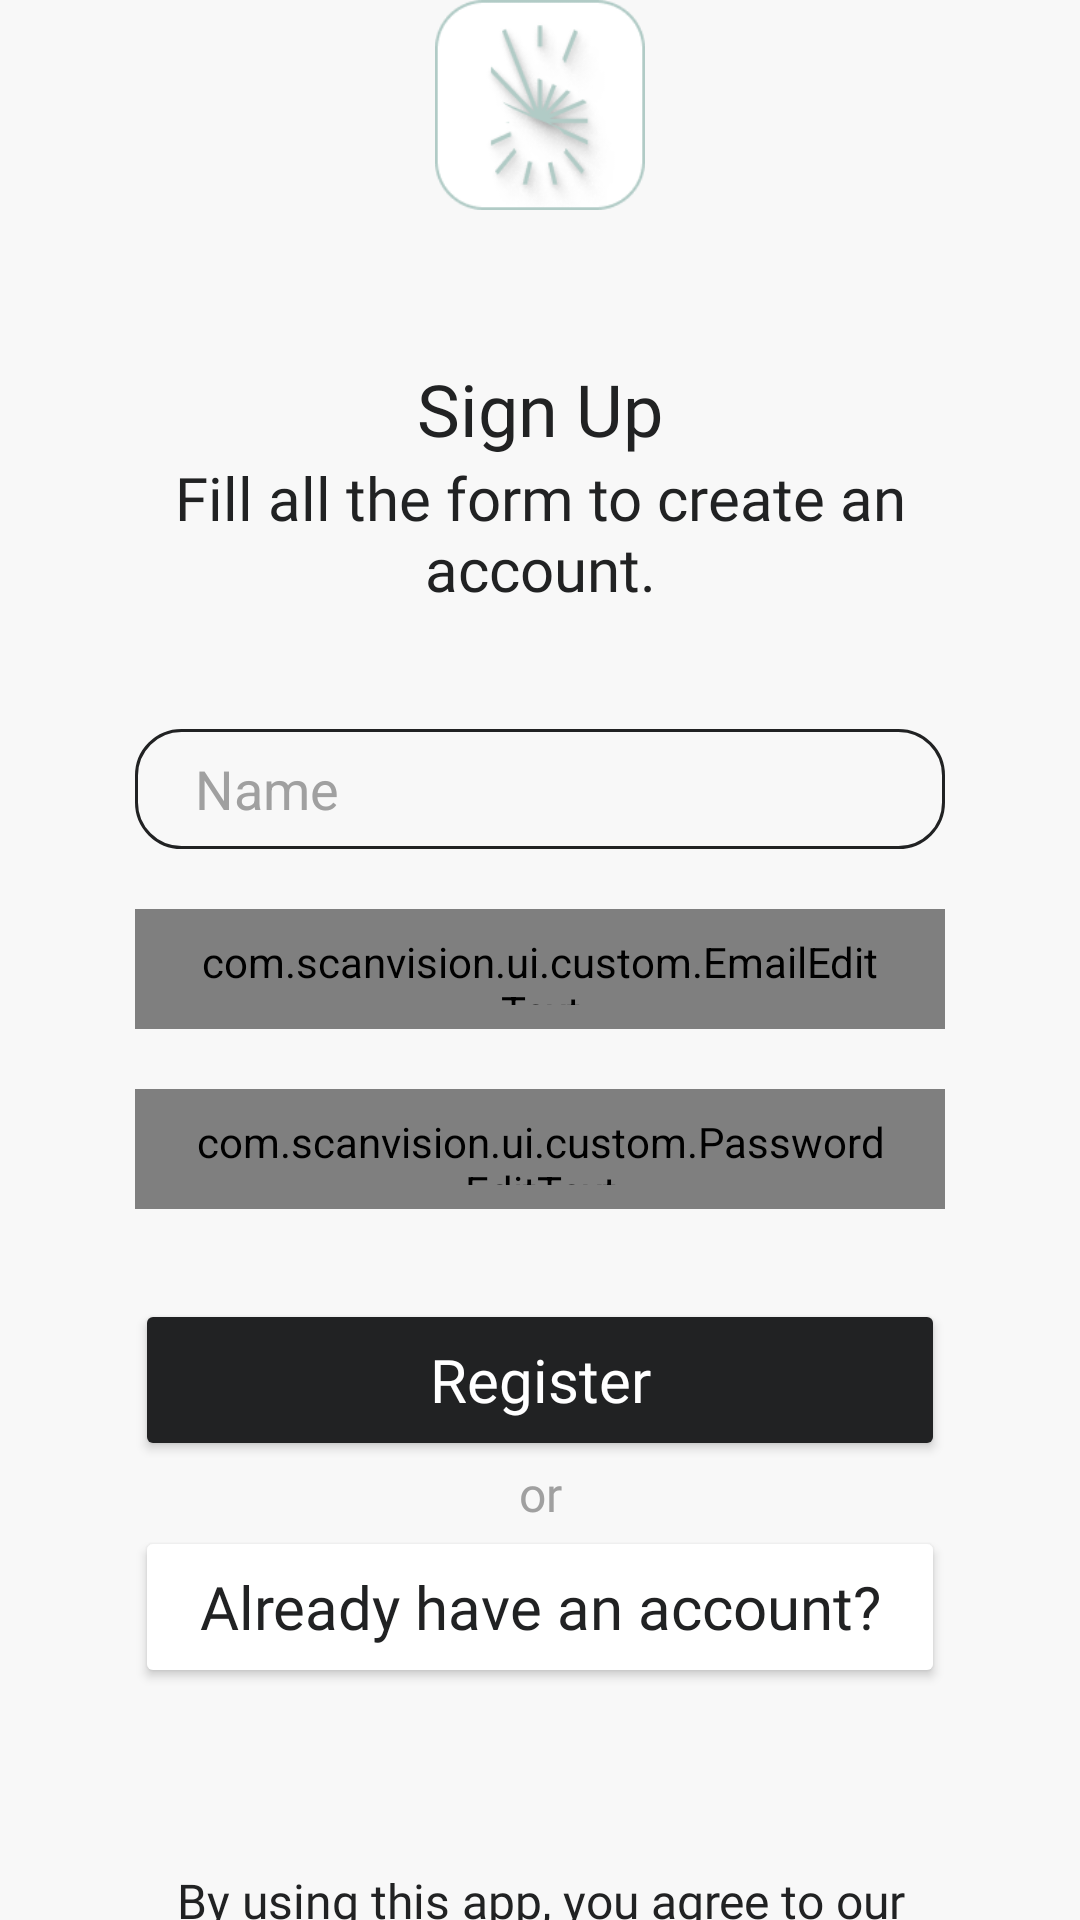

Layout XML and referenced resources for this Android screen:
<!-- AndroidManifest.xml: application theme Theme.ScanVision -->
<!-- res/layout/fragment_register.xml -->
<?xml version="1.0" encoding="utf-8"?>
<LinearLayout
    xmlns:android="http://schemas.android.com/apk/res/android"
    xmlns:app="http://schemas.android.com/apk/res-auto"
    xmlns:tools="http://schemas.android.com/tools"
    android:layout_width="match_parent"
    android:layout_height="match_parent"
    android:orientation="vertical"
    android:gravity="center"
    android:background="@color/white_2"
    android:paddingHorizontal="45dp"
    tools:context=".MainActivity">

    <ImageView
        android:layout_width="70dp"
        android:layout_height="70dp"
        android:src="@drawable/app_icon"
        android:layout_marginBottom="50dp"/>

    <TextView
        android:layout_width="match_parent"
        android:layout_height="wrap_content"
        android:text="Sign Up"
        android:id="@+id/loginText"
        android:textSize="24sp"
        android:textAlignment="center"
        android:fontFamily="@font/nunito_sans_black"
        android:textColor="@color/black_1"/>

    <TextView
        android:layout_width="match_parent"
        android:layout_height="wrap_content"
        android:text="Fill all the form to create an account."
        android:id="@+id/loginText2"
        android:textSize="20sp"
        android:textAlignment="center"
        android:fontFamily="@font/nunito_sans_medium"
        android:textColor="@color/black_1"/>

    <EditText
        android:layout_width="match_parent"
        android:layout_height="40dp"
        android:id="@+id/ed_register_name"
        android:background="@drawable/custom_edittext"
        android:layout_marginTop="40dp"
        android:paddingVertical="8dp"
        android:paddingHorizontal="20dp"
        android:hint="Name"
        android:textColorHint="@color/gray"
        android:textColor="@color/black_1"
        android:drawablePadding="8dp"/>

    <com.scanvision.ui.custom.EmailEditText
        android:layout_width="match_parent"
        android:layout_height="40dp"
        android:id="@+id/ed_register_email"
        android:background="@drawable/custom_edittext"
        android:layout_marginTop="20dp"
        android:paddingVertical="8dp"
        android:paddingHorizontal="20dp"
        android:hint="Email"
        android:textColorHint="@color/gray"
        android:textColor="@color/black_1"
        android:drawablePadding="8dp"/>

    <FrameLayout
        android:layout_width="match_parent"
        android:layout_height="40dp"
        android:layout_marginTop="20dp">

        <com.scanvision.ui.custom.PasswordEditText
            android:layout_width="match_parent"
            android:layout_height="match_parent"
            android:id="@+id/ed_register_password"
            android:background="@drawable/custom_edittext"
            android:inputType="textPassword"
            android:paddingVertical="8dp"
            android:paddingHorizontal="20dp"
            android:hint="Password"
            android:textColorHint="@color/gray"
            android:textColor="@color/black_1"
            android:drawablePadding="8dp"/>

        <ImageView
            android:id="@+id/passwordVisibilityToggle"
            android:layout_width="wrap_content"
            android:layout_height="wrap_content"
            android:layout_gravity="end|center_vertical"
            android:padding="8dp"
            android:src="@drawable/ic_visibility_off" />
    </FrameLayout>

    <FrameLayout
        android:layout_width="match_parent"
        android:layout_height="54dp"
        android:layout_marginTop="30dp">

        <Button
            android:layout_width="match_parent"
            android:layout_height="match_parent"
            android:text="Register"
            android:textColor="@color/white_1"
            android:id="@+id/signupButton"
            android:textSize="20sp"
            android:fontFamily="@font/nunito_sans_semibold"
            android:backgroundTint="@color/black_1"
            android:textAllCaps="false"
            android:elevation="0dp"
            app:cornerRadius="18dp"
            android:letterSpacing="0"/>

        <ProgressBar
            android:id="@+id/loginProgressBar"
            android:layout_width="wrap_content"
            android:layout_height="wrap_content"
            android:layout_gravity="center"
            android:backgroundTint="@color/black_1"
            android:tint="@color/black_1"
            android:visibility="gone"/>
    </FrameLayout>

    <TextView
        android:layout_width="match_parent"
        android:layout_height="wrap_content"
        android:id="@+id/orDividerTextView"
        android:text="or"
        android:textColor="@color/gray"
        android:textAlignment="center"
        android:textSize="16sp"
        android:fontFamily="@font/nunito_sans" />

    <Button
        android:id="@+id/goToLoginButton"
        android:layout_width="match_parent"
        android:layout_height="54dp"
        android:text="Already have an account?"
        android:textColor="@color/black_1"
        android:textSize="20sp"
        android:fontFamily="@font/nunito_sans_semibold"
        android:textAllCaps="false"
        android:elevation="0dp"
        android:backgroundTint="@color/white_1"
        app:cornerRadius="18dp"
        android:letterSpacing="0"/>

    <TextView
        android:layout_width="match_parent"
        android:layout_height="wrap_content"
        android:id="@+id/privacyPolicyTextView"
        android:text="By using this app, you agree to our terms and privacy policy."
        android:textColor="@color/black_1"
        android:textAlignment="center"
        android:textSize="16sp"
        android:fontFamily="@font/nunito_sans_semibold"
        android:layout_marginTop="60dp" />

    <TextView
        android:layout_width="match_parent"
        android:layout_height="wrap_content"
        android:id="@+id/registeredEmailTextView"
        android:textColor="@color/red"
        android:layout_marginTop="10dp"
        android:visibility="gone"/>

</LinearLayout>
<!-- resources referenced by this layout -->
<resources>
  <color name="black_1">#FF212223</color>
  <color name="gray">#FFA0A0A0</color>
  <color name="red">#FFFF6767</color>
  <color name="white_1">#FFFFFFFF</color>
  <color name="white_2">#FFF8F8F8</color>
  <!-- drawable app_icon: png bitmap (drawable, 11881 bytes) -->
  <!-- drawable custom_edittext (drawable) -->
  <?xml version="1.0" encoding="utf-8"?>
  <shape xmlns:android="http://schemas.android.com/apk/res/android"
      android:shape="rectangle">
  
      <stroke
          android:width="1dp"
          android:color="@color/black_1"/>
  
      <corners
          android:radius="15dp"/>
  
  </shape>
  <style name="Theme.ScanVision" parent="Theme.MaterialComponents.Light.NoActionBar">
          
          <item name="android:statusBarColor">@color/white_2</item>
      </style>
</resources>
